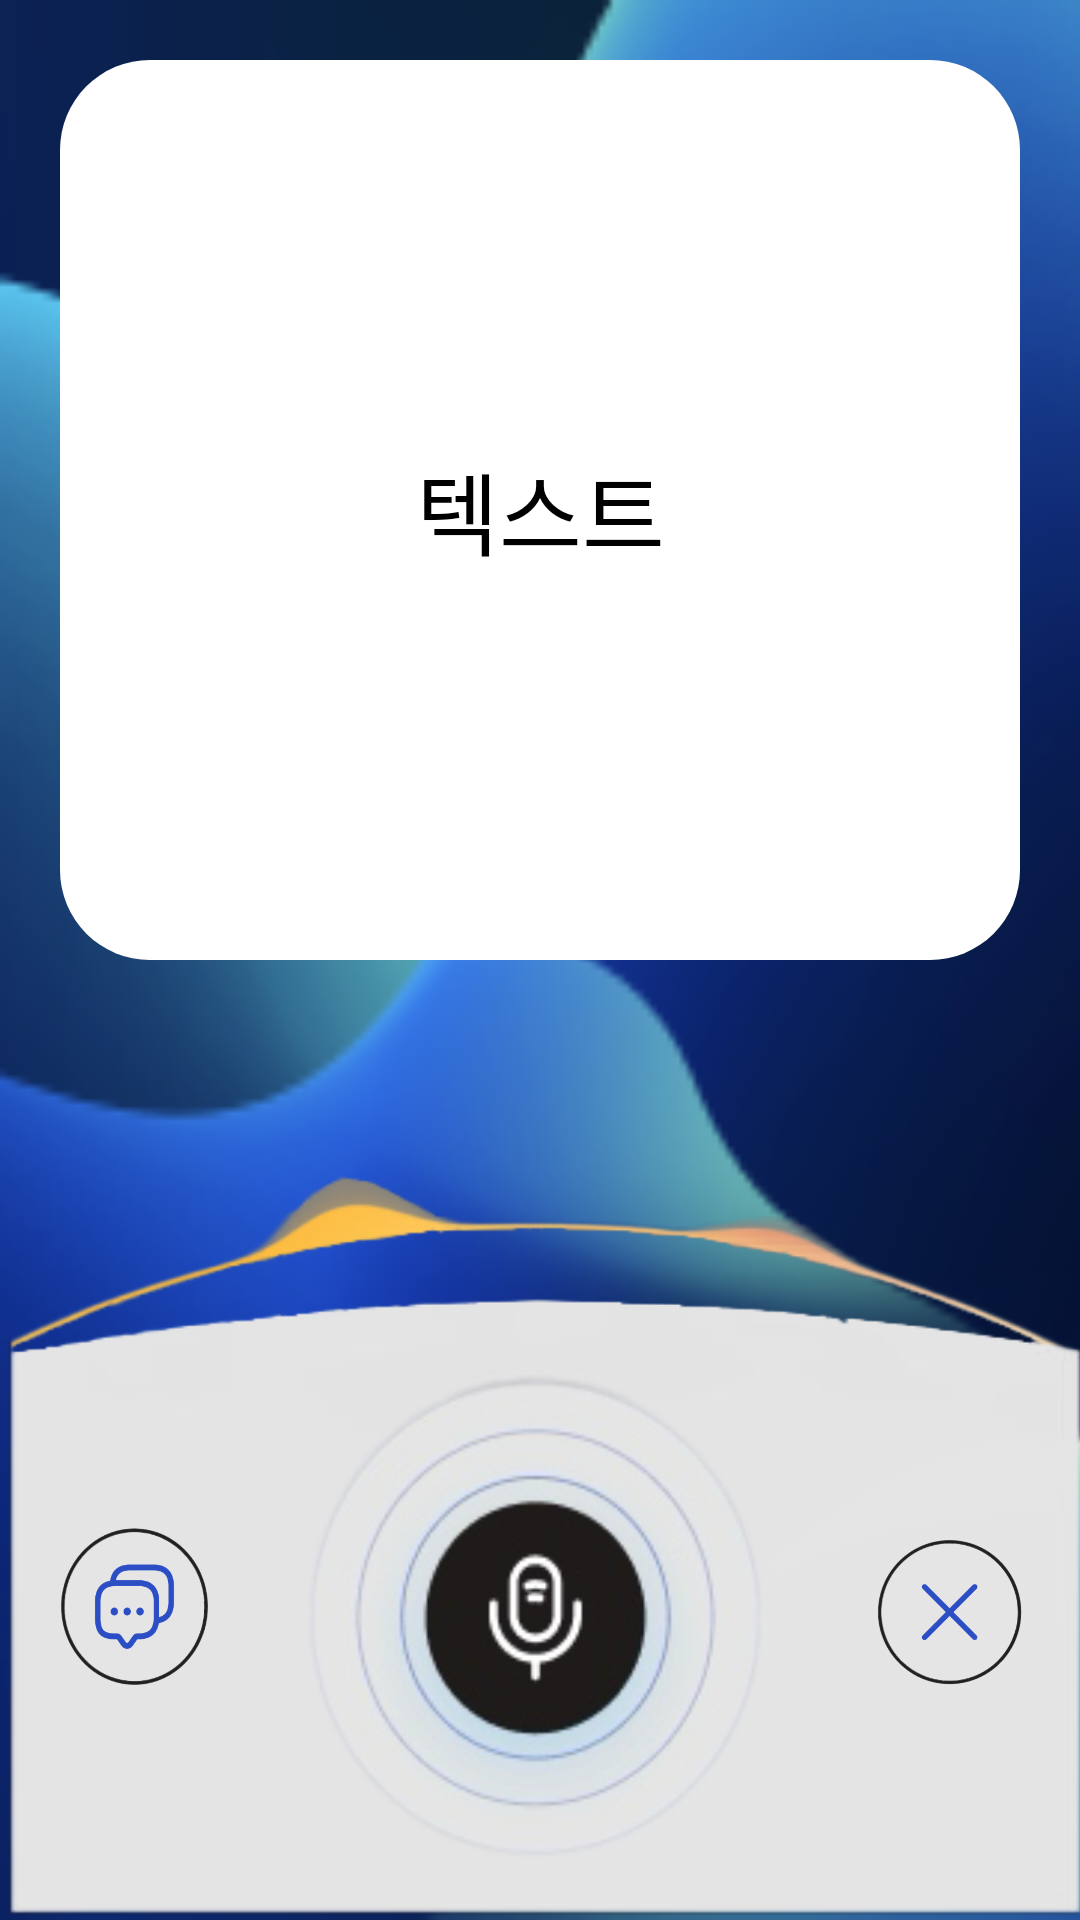

The Android layout XML behind this screen, and the referenced resources:
<!-- AndroidManifest.xml: application theme Theme.Hackathon_project -->
<!-- res/layout/activity_speech.xml -->
<?xml version="1.0" encoding="utf-8"?>
<LinearLayout xmlns:android="http://schemas.android.com/apk/res/android"
    android:layout_width="match_parent"
    android:layout_height="match_parent"
    android:orientation="vertical"
    android:gravity="center"
    android:padding="0dp"
    android:background="@drawable/main_background">

    
    <TextView
        android:id="@+id/tvRecognizedSpeech"
        android:layout_width="match_parent"
        android:layout_height="300dp"
        android:background="@drawable/rounded_rectangle2"
        android:gravity="center"
        android:layout_margin="20dp"
        android:padding="10dp"
        android:text="텍스트"
        android:textColor="#000000"
        android:textSize="30sp" />

    
    <LinearLayout
        android:layout_width="match_parent"
        android:layout_height="wrap_content"
        android:orientation="vertical"
        android:gravity="center"
        android:background="@drawable/background"
        android:layout_marginTop="0dp">

        
        <LinearLayout
            android:layout_width="wrap_content"
            android:layout_height="wrap_content"
            android:orientation="horizontal"
            android:gravity="center"
            android:layout_marginTop="100dp">

            
            <Button
                android:id="@+id/btnTTS"
                android:layout_width="60dp"
                android:layout_height="60dp"
                android:background="@drawable/message"
                android:layout_margin="8dp" />

            
            <Button
                android:id="@+id/btnRecord"
                android:layout_width="180dp"
                android:layout_height="180dp"
                android:background="@drawable/recording"
                android:layout_margin="8dp" />

            
            <Button
                android:id="@+id/btndelete"
                android:layout_width="60dp"
                android:layout_height="60dp"
                android:background="@drawable/delete"
                android:layout_margin="8dp" />
        </LinearLayout>

        <Button
            android:id="@+id/btnPlay"
            android:layout_width="wrap_content"
            android:layout_height="wrap_content"
            android:text="Play Recording" />
    </LinearLayout>
</LinearLayout>
<!-- resources referenced by this layout -->
<resources>
  <!-- drawable background: png bitmap (drawable, 148926 bytes) -->
  <!-- drawable delete: png bitmap (drawable, 304485 bytes) -->
  <!-- drawable main_background: png bitmap (drawable, 50837 bytes) -->
  <!-- drawable message: png bitmap (drawable, 338462 bytes) -->
  <!-- drawable recording: png bitmap (drawable, 900131 bytes) -->
  <!-- drawable rounded_rectangle2 (drawable) -->
  <?xml version="1.0" encoding="utf-8"?>
  <shape xmlns:android="http://schemas.android.com/apk/res/android">
      <corners
          android:topLeftRadius="30dp"
          android:topRightRadius="30dp"
          android:bottomRightRadius="30dp"
          android:bottomLeftRadius="30dp" />
      
      <solid android:color="@android:color/white" /> 
      <padding android:left="30dp" android:top="30dp" android:right="30dp" android:bottom="30dp"/>
  </shape>
  <style name="Theme.Hackathon_project" parent="Theme.AppCompat.Light.NoActionBar" />
</resources>
